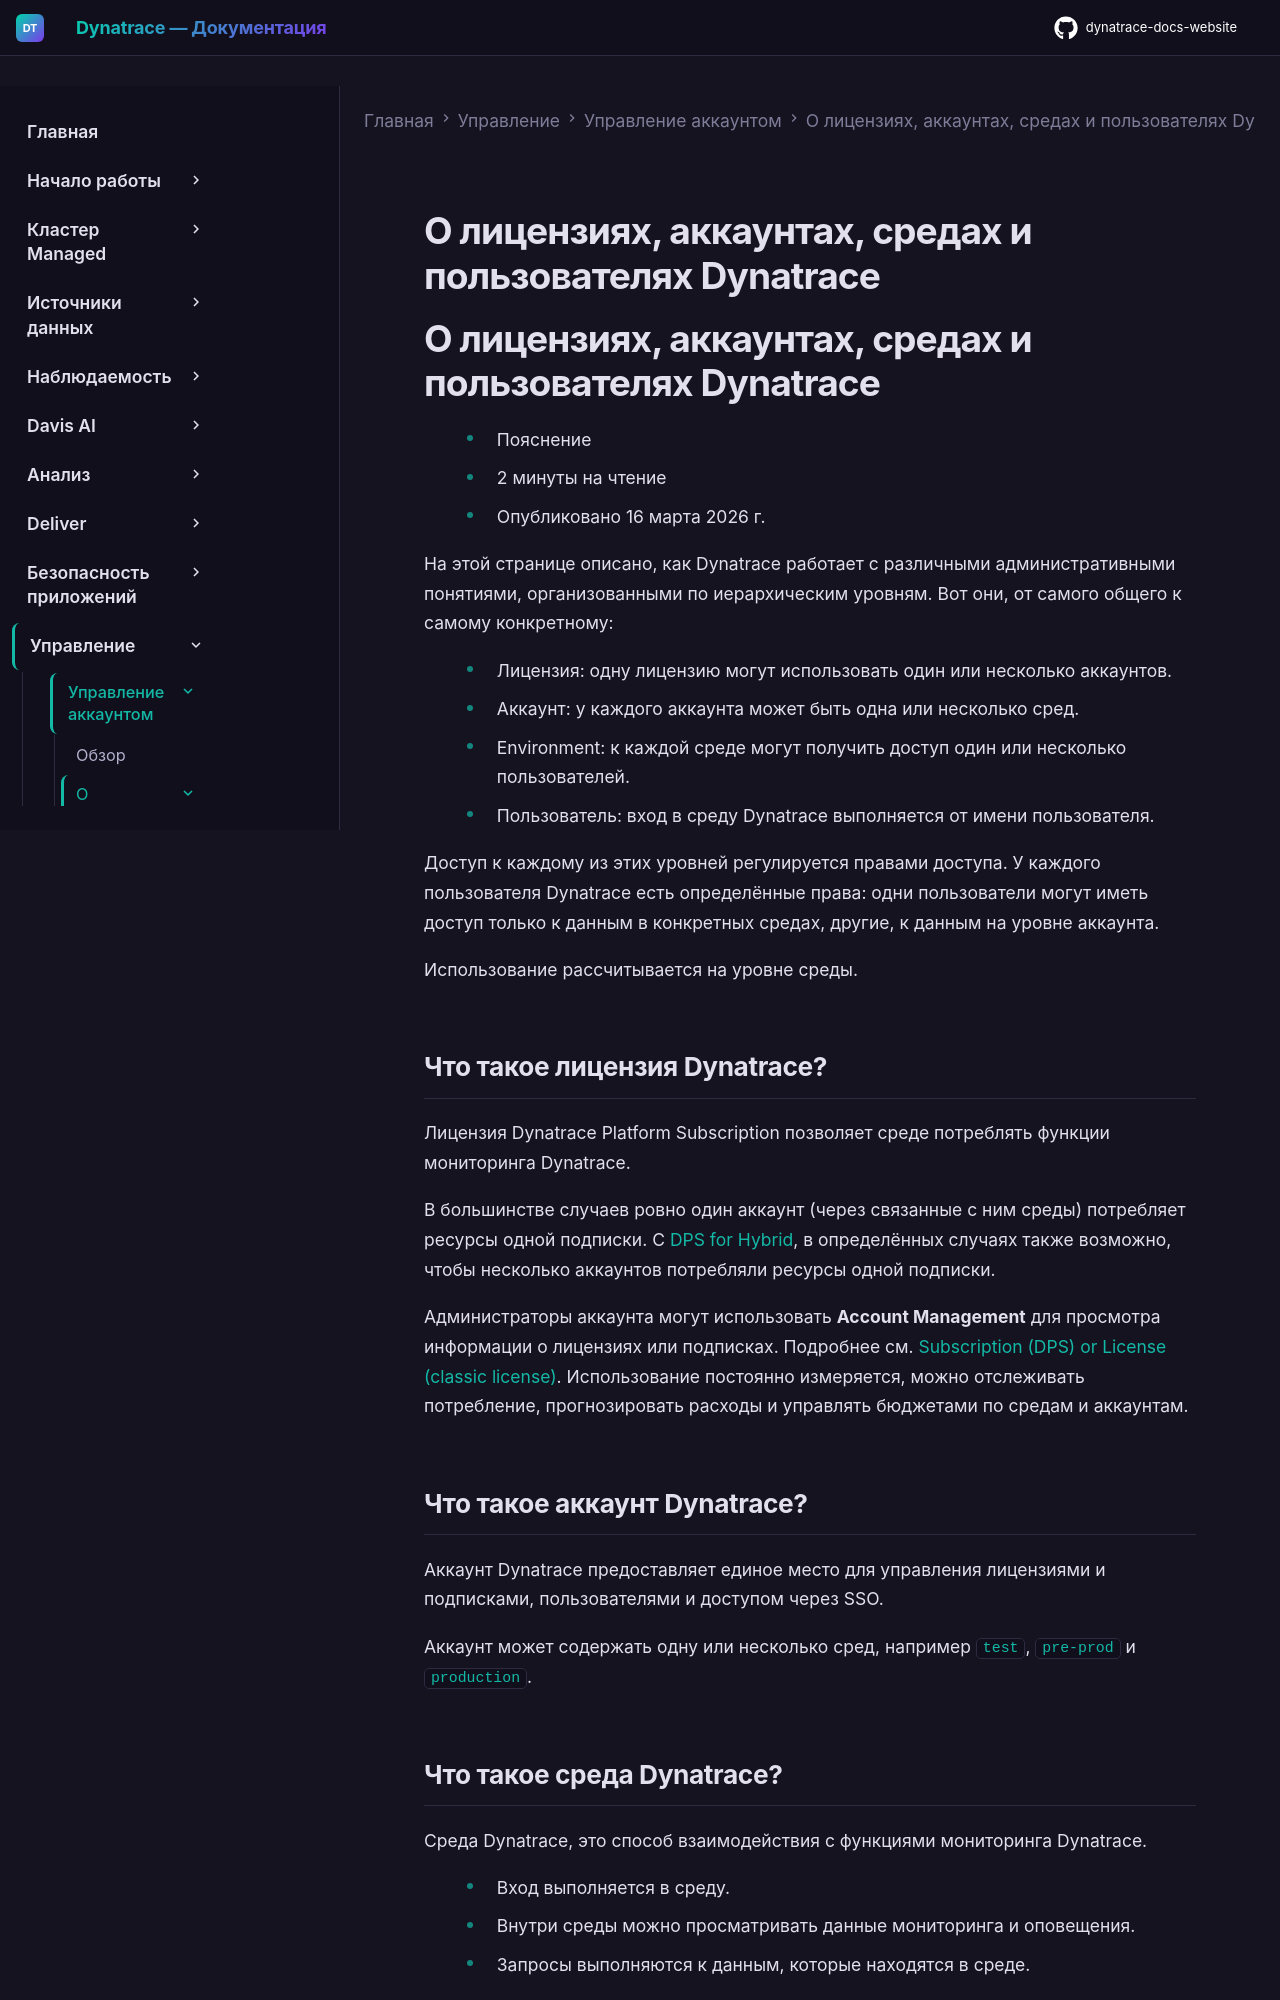

repository: Yerkebulan-Ardabayev/dynatrace-docs-website · page: managed-ru/manage/account-management/accounts-environments/index.html · generator: mkdocs

---
title: О лицензиях, аккаунтах, средах и пользователях Dynatrace
source: https://docs.dynatrace.com/managed/manage/account-management/accounts-environments
---

# О лицензиях, аккаунтах, средах и пользователях Dynatrace

# О лицензиях, аккаунтах, средах и пользователях Dynatrace

* Пояснение
* 2 минуты на чтение
* Опубликовано 16 марта 2026 г.

На этой странице описано, как Dynatrace работает с различными административными понятиями, организованными по иерархическим уровням.
Вот они, от самого общего к самому конкретному:

* Лицензия: одну лицензию могут использовать один или несколько аккаунтов.
* Аккаунт: у каждого аккаунта может быть одна или несколько сред.
* Environment: к каждой среде могут получить доступ один или несколько пользователей.
* Пользователь: вход в среду Dynatrace выполняется от имени пользователя.

Доступ к каждому из этих уровней регулируется правами доступа.
У каждого пользователя Dynatrace есть определённые права: одни пользователи могут иметь доступ только к данным в конкретных средах, другие, к данным на уровне аккаунта.

Использование рассчитывается на уровне среды.

## Что такое лицензия Dynatrace?

Лицензия Dynatrace Platform Subscription позволяет среде потреблять функции мониторинга Dynatrace.

В большинстве случаев ровно один аккаунт (через связанные с ним среды) потребляет ресурсы одной подписки.
С [DPS for Hybrid](/managed/license/dps-for-hybrid "DPS for Hybrid lets you share one subscription across multiple accounts."), в определённых случаях также возможно, чтобы несколько аккаунтов потребляли ресурсы одной подписки.

Администраторы аккаунта могут использовать **Account Management** для просмотра информации о лицензиях или подписках.
Подробнее см. [Subscription (DPS) or License (classic license)](/managed/manage/account-management/license-subscription "View your Dynatrace license information, including budgets, cost analysis, and historical usage, for all license models.").
Использование постоянно измеряется, можно отслеживать потребление, прогнозировать расходы и управлять бюджетами по средам и аккаунтам.

## Что такое аккаунт Dynatrace?

Аккаунт Dynatrace предоставляет единое место для управления лицензиями и подписками, пользователями и доступом через SSO.

Аккаунт может содержать одну или несколько сред, например `test`, `pre-prod` и `production`.
